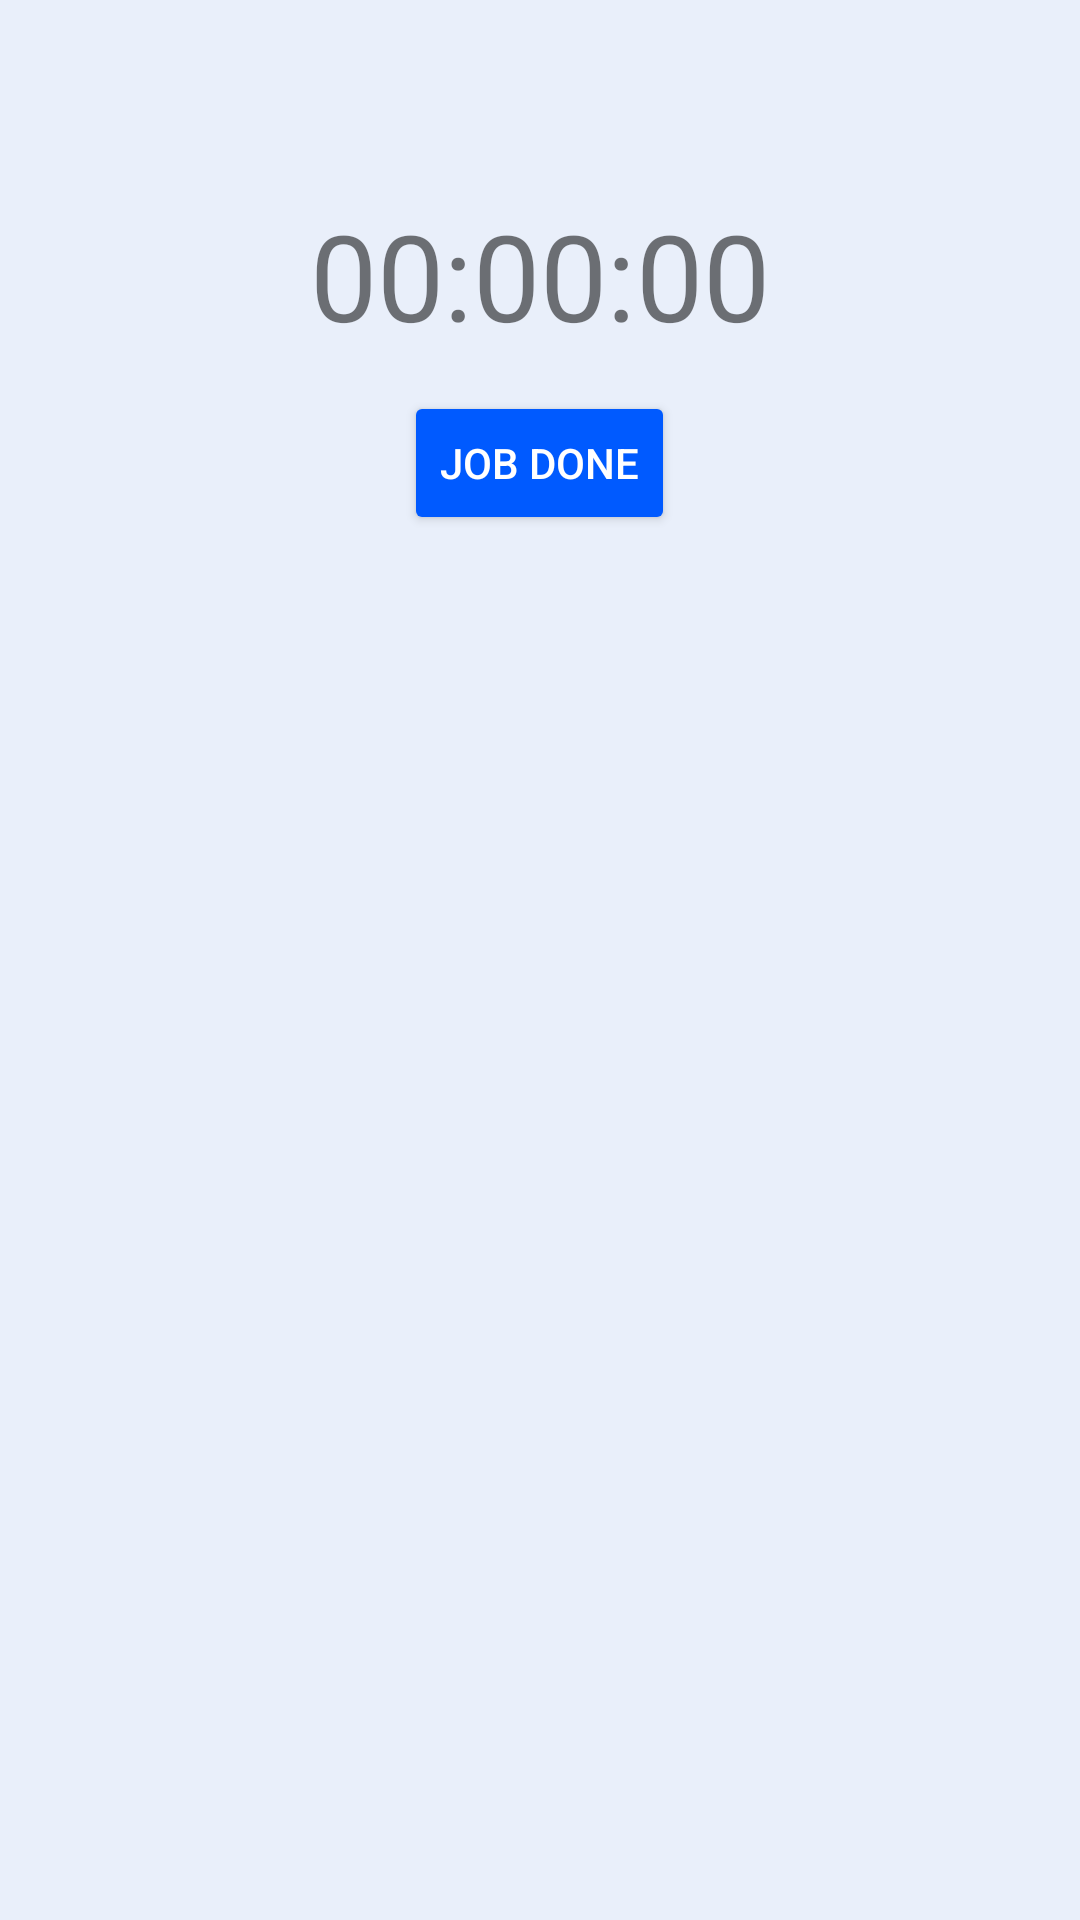

Android layout source for this screen:
<!-- AndroidManifest.xml: activity theme AppTheme.ActionBar -->
<!-- res/layout/activity_job_started.xml -->
<?xml version="1.0" encoding="utf-8"?>
<LinearLayout
    xmlns:android="http://schemas.android.com/apk/res/android"
    android:layout_width="match_parent"
    android:layout_height="match_parent"
    android:orientation="vertical"
    android:background="@color/blue_light"
    android:padding="5dp">


    <TextView
        android:text="00:00:00"
        android:id="@+id/tvTimer"
        android:textSize="40sp"
        android:layout_marginTop="@dimen/spacing_huge"
        android:layout_gravity="center"
        android:layout_width="wrap_content"
        android:layout_height="wrap_content"
        />

    <Button
        android:id="@+id/btn_done"
        android:layout_width="wrap_content"
        android:layout_height="wrap_content"
        android:layout_gravity="center"
        android:layout_marginTop="@dimen/spacing_small"
        android:backgroundTint="@color/blue"
        android:textColor="@color/white"
        android:text="Job Done"/>

    <LinearLayout
        android:id="@+id/ll_rating_card"
        android:visibility="gone"
        android:layout_width="match_parent"
        android:layout_height="match_parent"
        android:layout_gravity="bottom"
        android:gravity="bottom"
        android:padding="@dimen/spacing_normal"
        android:orientation="vertical">

        <include layout="@layout/customer_rate_card" />

        <Button
            android:id="@+id/btn_ok"
            android:layout_width="match_parent"
            android:layout_height="wrap_content"
            android:layout_margin="@dimen/spacing_small"
            android:textColor="@color/white"
            android:text="OK"
            android:backgroundTint="@color/blue"/>

    </LinearLayout>

</LinearLayout>
<!-- res/layout/customer_rate_card.xml (included above) -->
<?xml version="1.0" encoding="utf-8"?>
<android.support.v7.widget.CardView xmlns:android="http://schemas.android.com/apk/res/android"
    android:layout_width="match_parent"
    android:layout_height="wrap_content"
    xmlns:app="http://schemas.android.com/apk/res-auto"
    app:cardCornerRadius="5dp">

    <LinearLayout
        android:layout_width="match_parent"
        android:layout_height="match_parent"
        android:orientation="vertical">

        <LinearLayout
            android:layout_width="match_parent"
            android:layout_height="wrap_content"
            android:weightSum="3">

            <TextView
                android:id="@+id/tv_date_time"
                android:layout_width="0dp"
                android:layout_height="wrap_content"
                android:layout_weight="2"
                android:layout_margin="10dp"
                android:textSize="@dimen/font_normal"
                android:text="27 Jan, 10:21 AM"/>

            <TextView
                android:id="@+id/tv_pkr"
                android:layout_width="0dp"
                android:layout_height="wrap_content"
                android:layout_weight="1"
                android:layout_margin="10dp"
                android:textAlignment="textEnd"
                android:text="PKR 800"/>

        </LinearLayout>

        <View
            android:layout_width="match_parent"
            android:layout_height="1dp"
            android:background="@color/light_gary_line" />

        <LinearLayout
            android:layout_width="match_parent"
            android:layout_height="wrap_content"
            android:orientation="vertical"
            android:layout_margin="20dp">

            <LinearLayout
                android:layout_width="match_parent"
                android:layout_height="wrap_content">

                <de.hdodenhof.circleimageview.CircleImageView
                    android:id="@+id/civ_user_photo"
                    android:layout_width="60dp"
                    android:layout_height="60dp"
                    android:layout_gravity="center_vertical"
                    android:src="@drawable/avatar"
                    android:layout_marginEnd="10dp"/>

                <LinearLayout
                    android:layout_width="match_parent"
                    android:layout_height="wrap_content"
                    android:orientation="vertical">

                    <TextView
                        android:id="@+id/tv_experience"
                        android:layout_width="wrap_content"
                        android:layout_height="wrap_content"
                        android:textSize="@dimen/font_normal"
                        />


                    <TextView
                        android:id="@+id/tv_address"
                        android:layout_width="wrap_content"
                        android:layout_height="wrap_content"
                        android:layout_margin="5dp"
                        android:textSize="@dimen/font_small"
                        android:text="PLEASE RATE YOUR EXPERIENCE"/>

                </LinearLayout>

            </LinearLayout>

            <RatingBar
                android:id="@+id/rating_bar"
                android:layout_width="wrap_content"
                android:layout_height="wrap_content"
                android:layout_marginTop="5dp"
                android:layout_gravity="center"
                android:stepSize="1"
                android:numStars="5"
                android:rating="4" />

        </LinearLayout>

    </LinearLayout>

</android.support.v7.widget.CardView>
<!-- resources referenced by this layout -->
<resources>
  <color name="blue">#005AFF</color>
  <color name="blue_light">#11005AFF</color>
  <color name="light_gary_line">#eee</color>
  <color name="white">#fff</color>
  <dimen name="font_normal">15sp</dimen>
  <dimen name="font_small">12sp</dimen>
  <dimen name="spacing_huge">60dp</dimen>
  <dimen name="spacing_normal">15dp</dimen>
  <dimen name="spacing_small">12dp</dimen>
  <style name="AppTheme.ActionBar" parent="Theme.AppCompat.Light.DarkActionBar">
          
          <item name="colorPrimary">@color/colorPrimary</item>
          <item name="colorPrimaryDark">@color/colorPrimaryDark</item>
          <item name="colorAccent">@color/blue</item>
      </style>
  <color name="colorPrimary">#005AFF</color>
  <color name="colorPrimaryDark">#000</color>
</resources>
